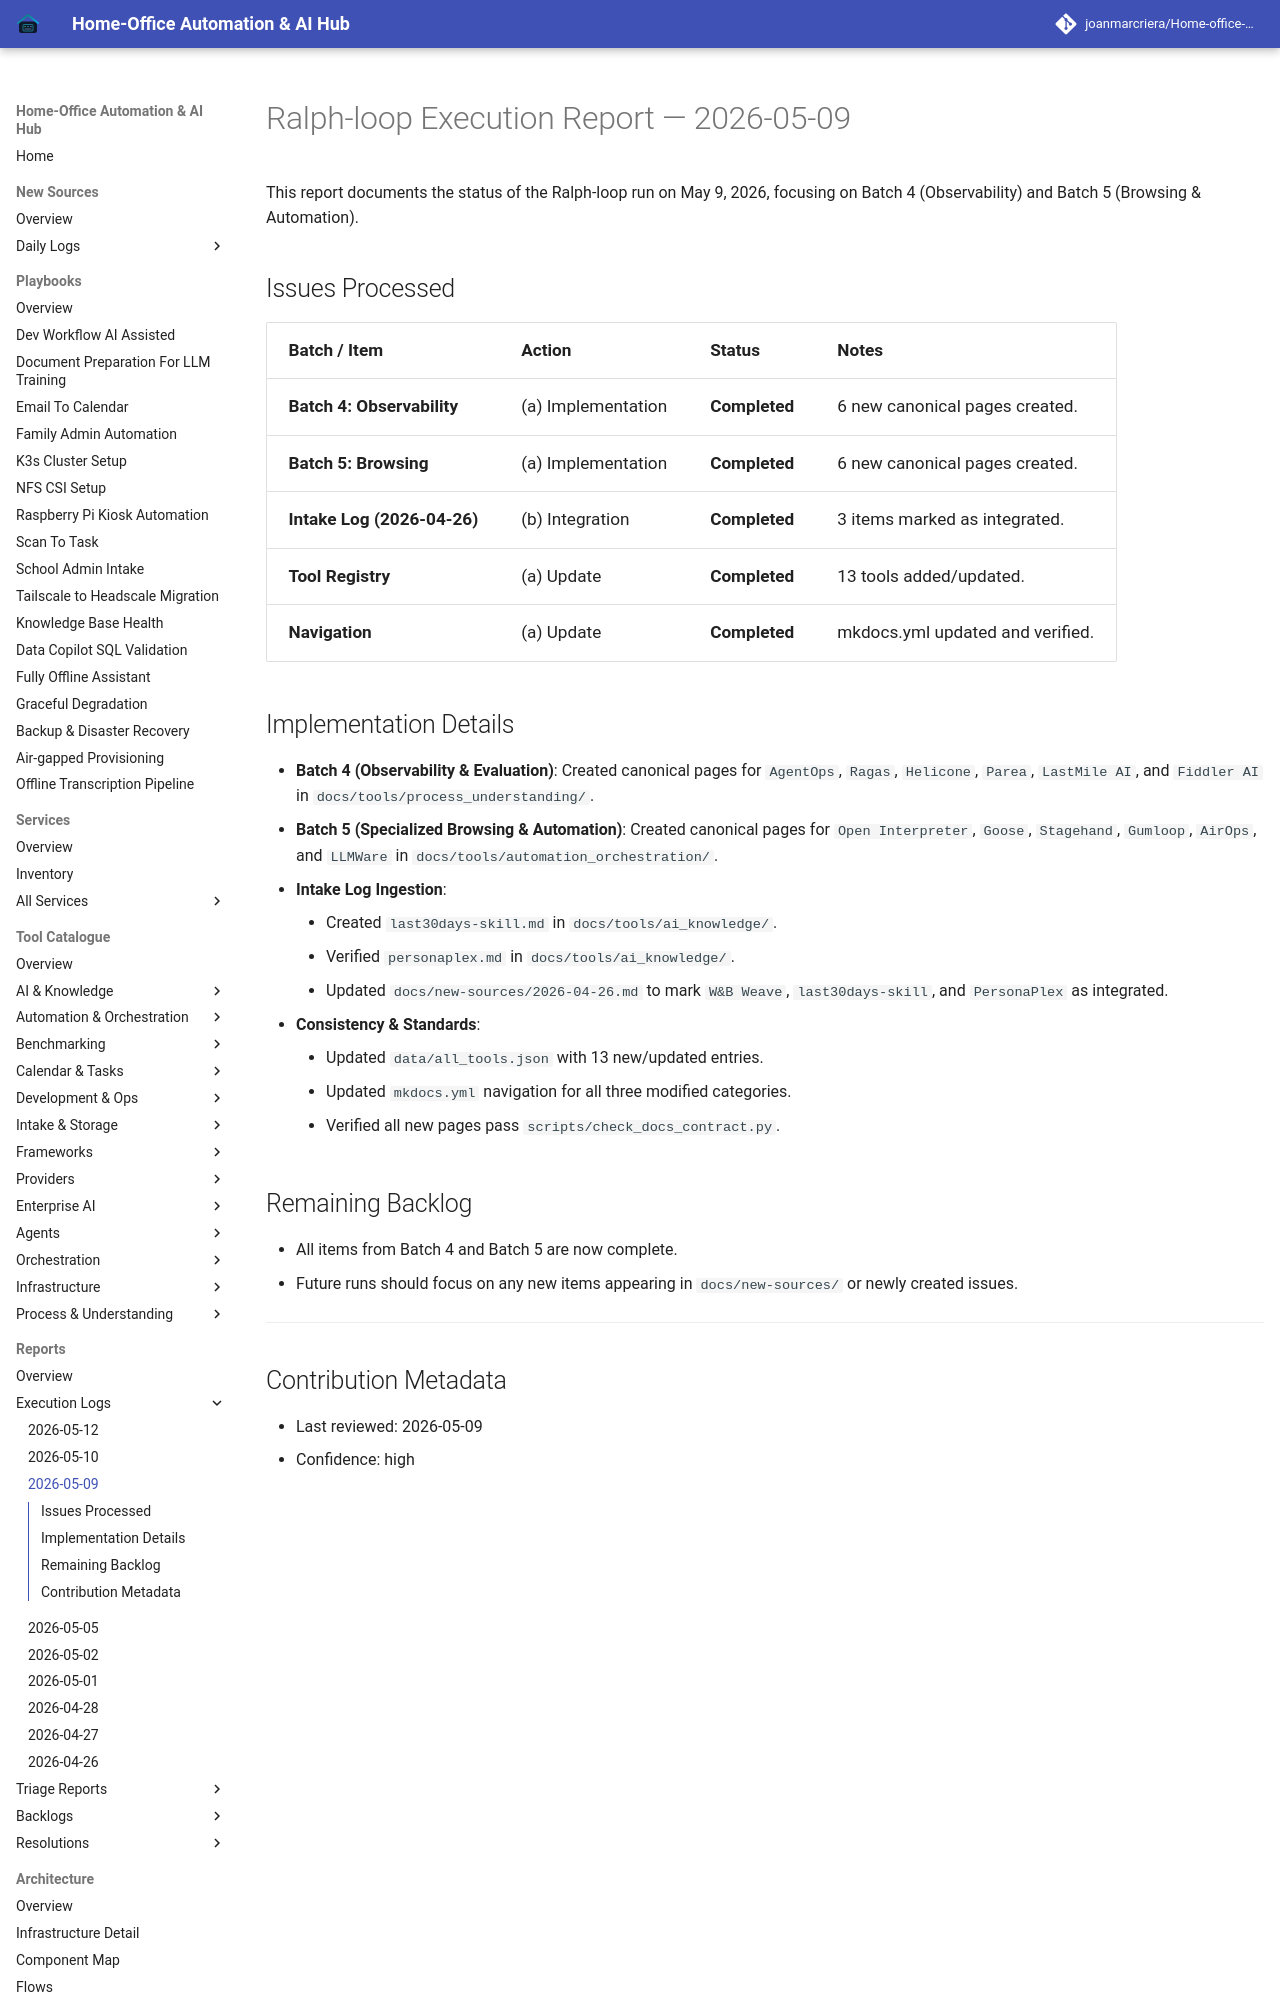

repository: joanmarcriera/Home-office-automations · page: reports/ralph-loop-execution-2026-05-09/index.html · generator: mkdocs

# Ralph-loop Execution Report — 2026-05-09

This report documents the status of the Ralph-loop run on May 9, 2026, focusing on Batch 4 (Observability) and Batch 5 (Browsing & Automation).

## Issues Processed

| Batch / Item | Action | Status | Notes |
| :--- | :--- | :--- | :--- |
| **Batch 4: Observability** | (a) Implementation | **Completed** | 6 new canonical pages created. |
| **Batch 5: Browsing** | (a) Implementation | **Completed** | 6 new canonical pages created. |
| **Intake Log (2026-04-26)** | (b) Integration | **Completed** | 3 items marked as integrated. |
| **Tool Registry** | (a) Update | **Completed** | 13 tools added/updated. |
| **Navigation** | (a) Update | **Completed** | mkdocs.yml updated and verified. |
